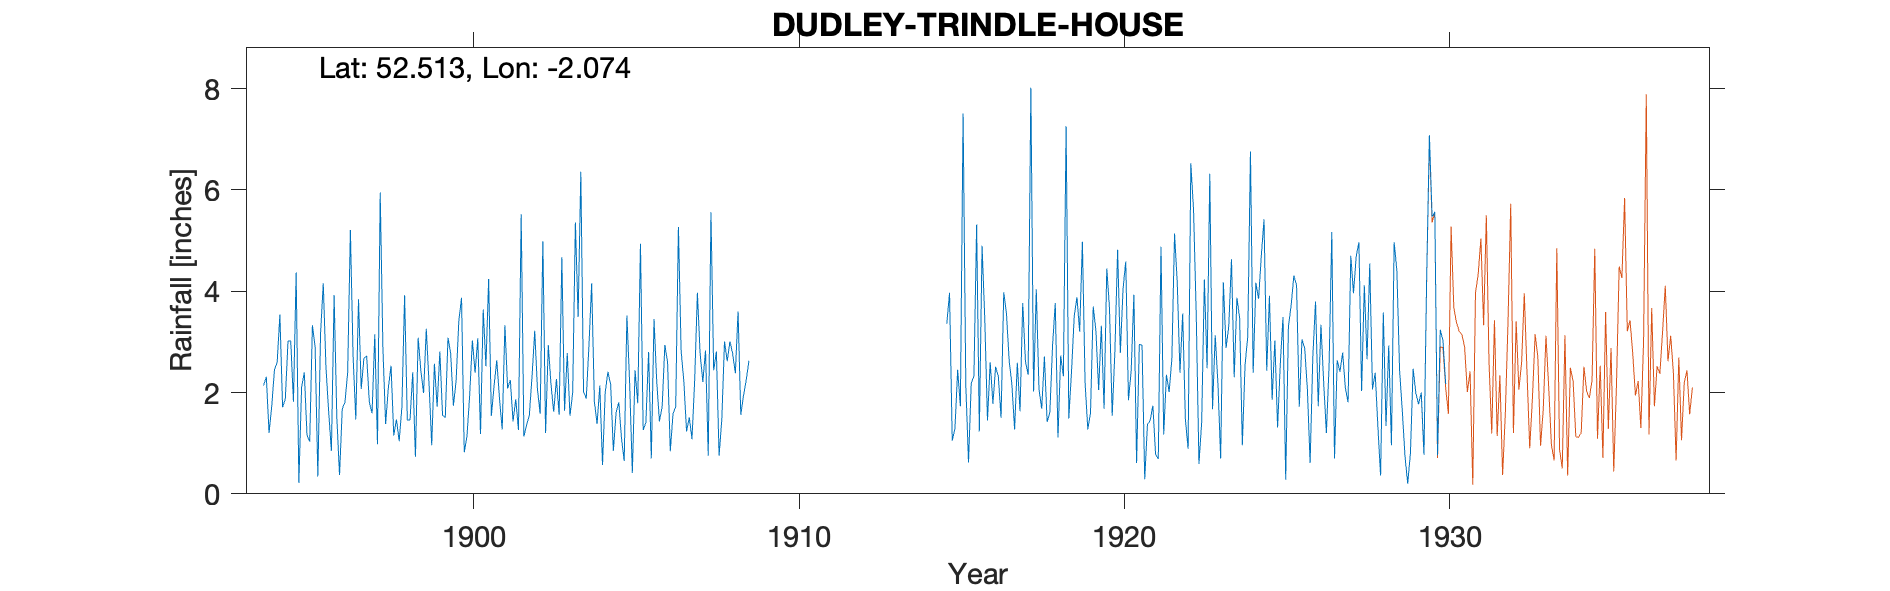

Values plotted in this chart, from the file beside it:
DUDLEY TRINDLE HOUSE 8" gauge, , , , , , , , , , , , , , , , , , , , , , , 
Grid ref, SO951906, Long, -2.074, Lat, 52.51, Elevation, 575, ft, , , , , , , , , , , , , , , 
Station no, 2422, , , , , , , , , , , , , , , , , , , , , , 
, 1890, 1891, 1892, 1893, 1894, 1895, 1896, 1897, 1898, 1899, 1900, 1901, 1902, 1903, 1904, 1905, 1906, 1907, 1908, 1909, 1910, 1911, 1912
January, , , , , 2.14, 4.37, 1.61, 2.07, 1.15, 3.26, 3.41, 1.54, 1.13, 2.27, 2.93, 1.1, 3.45, 1.23, 0.75, , , , 
February, , , , , 2.31, 0.22, 0.85, 2.68, 1.47, 2.19, 3.87, 2.13, 1.36, 1.56, 4.16, 0.65, 2.21, 1.51, 1.47, , , , 
March, , , , , 1.2, 2.1, 3.92, 2.72, 1.04, 0.96, 0.82, 2.64, 1.55, 4.67, 1.82, 3.52, 1.43, 1.08, 3.01, , , , 
April, , , , , 1.73, 2.4, 1.51, 1.81, 1.71, 2.57, 1.13, 1.88, 2.31, 1.64, 1.38, 2.2, 1.72, 2.25, 2.62, , , , 
May, , , , , 2.45, 1.16, 0.37, 1.59, 3.92, 1.72, 1.95, 1.27, 3.22, 2.78, 2.14, 0.41, 2.94, 3.97, 3.01, , , , 
June, , , , , 2.6, 1.03, 1.68, 3.15, 1.46, 2.81, 3.03, 3.33, 2.07, 1.54, 0.57, 2.44, 2.6, 2.77, 2.77, , , , 
July, , , , , 3.54, 3.33, 1.81, 0.98, 1.46, 1.55, 2.39, 2.08, 1.58, 2, 2.01, 1.79, 0.84, 2.21, 2.38, , , , 
August, , , , , 1.71, 2.9, 2.4, 5.95, 2.4, 1.5, 3.07, 2.25, 4.99, 5.36, 2.41, 4.94, 1.58, 2.83, 3.6, , , , 
September, , , , , 1.87, 0.34, 5.21, 2.87, 0.73, 3.08, 1.18, 1.43, 1.2, 3.49, 2.16, 1.26, 1.72, 0.75, 1.56, , , , 
October, , , , , 3.02, 3.16, 2.72, 1.38, 3.08, 2.77, 3.64, 1.87, 2.94, 6.36, 0.85, 1.41, 5.27, 5.56, 1.94, , , , 
November, , , , , 3.02, 4.16, 1.47, 2.09, 2.43, 1.74, 2.52, 1.26, 2.16, 2.02, 1.6, 2.8, 2.82, 2.44, 2.24, , , , 
December, , , , , 1.82, 2.49, 3.84, 2.53, 1.99, 2.23, 4.24, 5.52, 1.62, 1.88, 1.81, 0.7, 2.22, 2.81, 2.63, , , , 
Total, , , , , 27.41, 27.66, 27.39, 29.82, 22.84, 26.38, 31.25, 27.2, 26.13, 35.57, 23.84, 23.22, 28.8, 29.41, 27.98, , , , 
